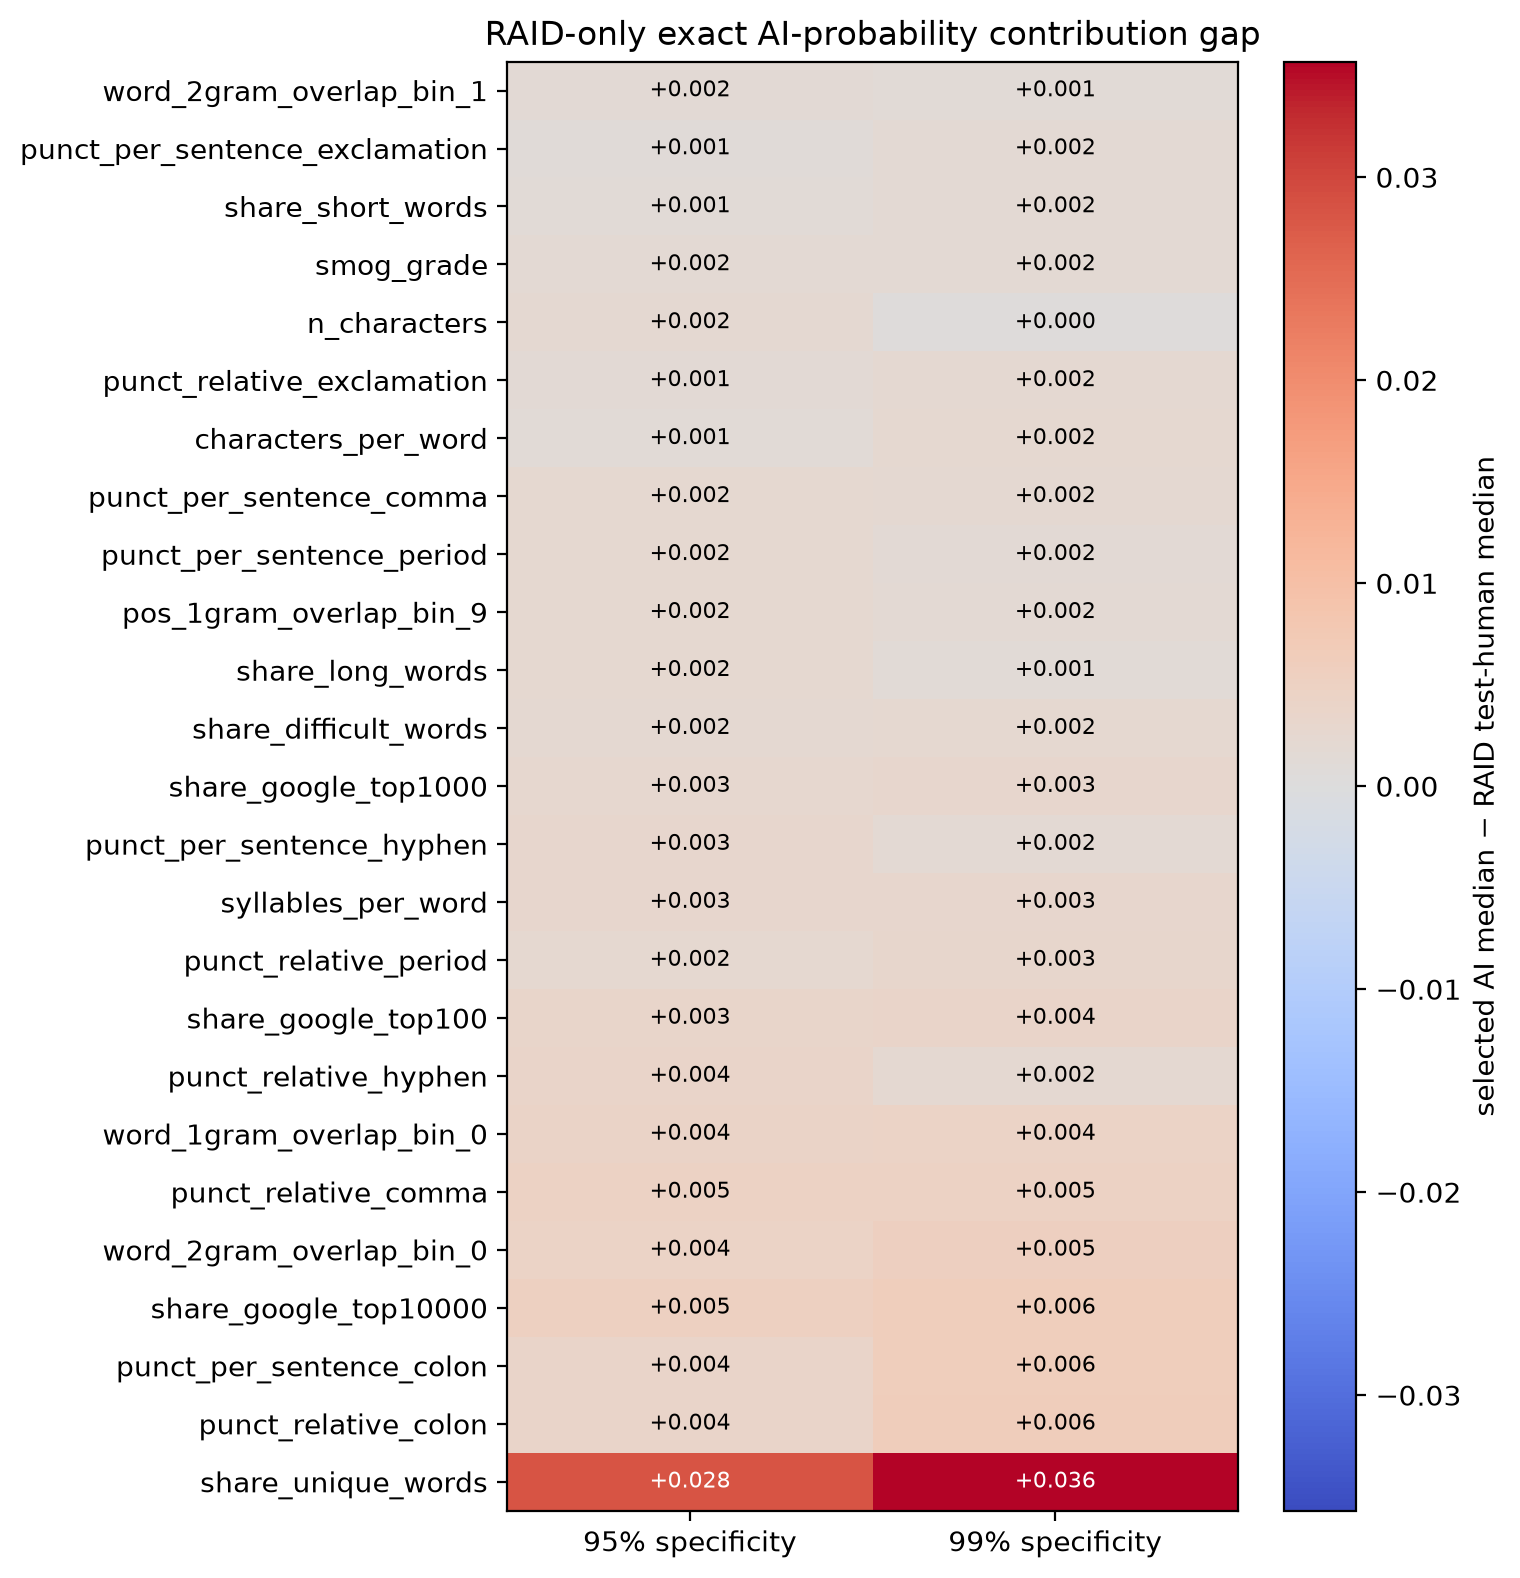

Data behind this chart, as committed beside it:
feature, p95, p99, max_absolute_gap
n_characters, 0.002022, 0.0004689, 0.002022
n_syllables, 0.0003421, 0.0001715, 0.0003421
n_words, 0.001271, 0.000781, 0.001271
n_sentences, 0.001371, 0.001411, 0.001411
n_difficult_words, 0.0009775, 0.001494, 0.001494
n_short_words, 0.001298, 0.001321, 0.001321
n_long_words, 0.0005222, 0.000609, 0.000609
characters_per_word, 0.001349, 0.002251, 0.002251
syllables_per_word, 0.003033, 0.003058, 0.003058
words_per_sentence, 0.001041, 0.0007723, 0.001041
share_difficult_words, 0.002163, 0.002459, 0.002459
share_short_words, 0.001161, 0.00187, 0.00187
share_long_words, 0.002376, 0.001199, 0.002376
automated_readability_index, 0.000973, 0.0007553, 0.000973
coleman_liau_index, 0.001525, 0.001401, 0.001525
flesch_kincaid_grade, 0.0005753, 0.0006431, 0.0006431
flesch_reading_ease, 0.0009776, 0.0008094, 0.0009776
gunning_fog, 0.001249, 0.001493, 0.001493
lix, 0.00127, 0.0009383, 0.00127
mcalpine_eflaw, 0.0002943, 0.0002291, 0.0002943
rix, 0.001334, 0.001136, 0.001334
smog_grade, 0.001772, 0.001919, 0.001919
share_stopwords, 0.0008775, 0.0005191, 0.0008775
share_unique_words, 0.02833, 0.0357, 0.0357
share_google_top100, 0.003395, 0.003664, 0.003664
share_google_top1000, 0.002709, 0.002803, 0.002803
share_google_top10000, 0.005134, 0.005979, 0.005979
punct_relative_comma, 0.00467, 0.004565, 0.00467
punct_relative_period, 0.00232, 0.003304, 0.003304
punct_relative_colon, 0.003799, 0.006238, 0.006238
punct_relative_semicolon, -0.0002101, -0.0007207, 0.0007207
punct_relative_question, 0.0005271, 0.0005946, 0.0005946
punct_relative_exclamation, 0.001405, 0.002025, 0.002025
punct_relative_hyphen, 0.003847, 0.002231, 0.003847
punct_relative_quote, 0.0008591, 0.0007723, 0.0008591
punct_relative_lbracket, 6.731351955190573e-05, 0.0001027, 0.0001027
punct_relative_rbracket, 4.1418010865427036e-05, 9.177415888212873e-05, 9.177415888212873e-05
punct_relative_newline, 0.0, 0.0, 0.0
punct_per_sentence_comma, 0.002254, 0.002082, 0.002254
punct_per_sentence_period, 0.002263, 0.001646, 0.002263
punct_per_sentence_colon, 0.003866, 0.006093, 0.006093
punct_per_sentence_semicolon, 0.0002442, -0.0002453, 0.0002453
punct_per_sentence_question, 0.0005746, 0.0008433, 0.0008433
punct_per_sentence_exclamation, 0.001099, 0.001694, 0.001694
punct_per_sentence_hyphen, 0.002922, 0.001804, 0.002922
punct_per_sentence_quote, 0.0007528, 0.0006239, 0.0007528
punct_per_sentence_lbracket, 4.367326671374304e-05, 6.439420906818958e-05, 6.439420906818958e-05
punct_per_sentence_rbracket, 4.041831609467091e-05, 6.40381332355582e-05, 6.40381332355582e-05
punct_per_sentence_newline, 0.0, 0.0, 0.0
n_paragraphs, 0.0, 0.0, 0.0
mean_paragraph_words, 0.001266, 0.000636, 0.001266
word_1gram_overlap_bin_0, 0.004081, 0.004233, 0.004233
word_1gram_overlap_bin_1, 0.0009797, 0.001462, 0.001462
word_1gram_overlap_bin_2, 0.000664, 0.0007927, 0.0007927
word_1gram_overlap_bin_3, -0.0001508, -0.0008676, 0.0008676
word_1gram_overlap_bin_4, 2.336486037785349e-05, -0.000831, 0.000831
word_1gram_overlap_bin_5, 0.0001609, -0.0002056, 0.0002056
word_1gram_overlap_bin_6, 1.564609695332874e-05, 6.167549019225553e-05, 6.167549019225553e-05
word_1gram_overlap_bin_7, 6.35886999511404e-05, 9.61372342065835e-05, 9.61372342065835e-05
word_1gram_overlap_bin_8, -6.0166376315416606e-06, -1.6830392802178276e-05, 1.6830392802178276e-05
... 54 more rows
